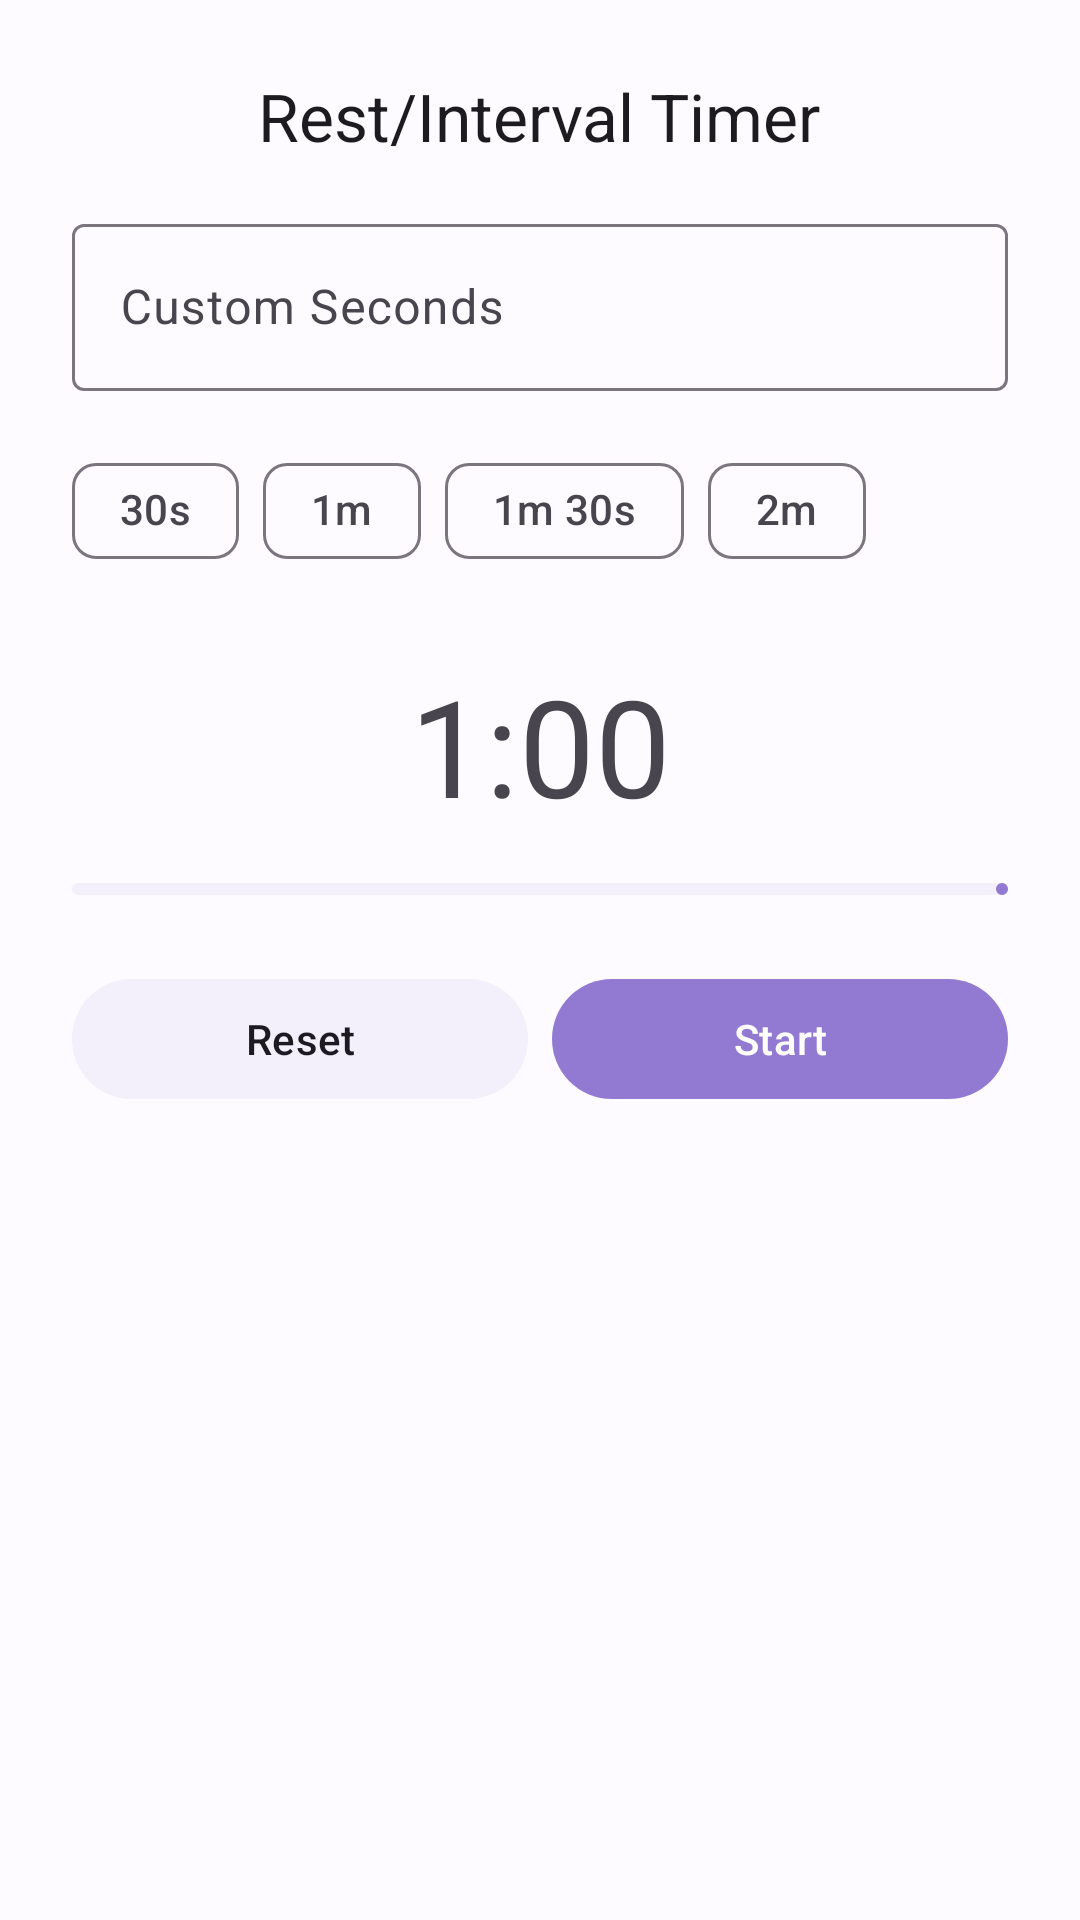

This screen was rendered from an Android layout file. Write that file and the resources it references.
<!-- AndroidManifest.xml: application theme Theme.Skulpt -->
<!-- res/layout/bottom_sheet_rest_timer.xml -->
<?xml version="1.0" encoding="utf-8"?>
<LinearLayout xmlns:android="http://schemas.android.com/apk/res/android"
    xmlns:app="http://schemas.android.com/apk/res-auto"
    android:layout_width="match_parent"
    android:layout_height="wrap_content"
    android:orientation="vertical"
    android:padding="24dp">

    <TextView
        android:layout_width="wrap_content"
        android:layout_height="wrap_content"
        android:text="Rest/Interval Timer"
        android:textAppearance="@style/TextAppearance.Material3.TitleLarge"
        android:layout_gravity="center_horizontal"
        android:layout_marginBottom="16dp" />

    <com.google.android.material.textfield.TextInputLayout
        android:id="@+id/layout_custom_duration"
        android:layout_width="match_parent"
        android:layout_height="wrap_content"
        android:hint="Custom Seconds"
        android:layout_marginBottom="16dp"
        app:endIconMode="clear_text"
        style="@style/Widget.Material3.TextInputLayout.OutlinedBox">

        <com.google.android.material.textfield.TextInputEditText
            android:id="@+id/et_custom_duration"
            android:layout_width="match_parent"
            android:layout_height="wrap_content"
            android:inputType="number"
            android:maxLength="4" />
    </com.google.android.material.textfield.TextInputLayout>

    <com.google.android.material.chip.ChipGroup
        android:id="@+id/chip_group_presets"
        android:layout_width="match_parent"
        android:layout_height="wrap_content"
        android:layout_marginBottom="24dp"
        app:singleSelection="true">

        <com.google.android.material.chip.Chip
            android:id="@+id/chip_30s"
            style="@style/Widget.Material3.Chip.Suggestion"
            android:layout_width="wrap_content"
            android:layout_height="wrap_content"
            android:text="30s"
            android:tag="30" />

        <com.google.android.material.chip.Chip
            android:id="@+id/chip_60s"
            style="@style/Widget.Material3.Chip.Suggestion"
            android:layout_width="wrap_content"
            android:layout_height="wrap_content"
            android:text="1m"
            android:tag="60" />

        <com.google.android.material.chip.Chip
            android:id="@+id/chip_90s"
            style="@style/Widget.Material3.Chip.Suggestion"
            android:layout_width="wrap_content"
            android:layout_height="wrap_content"
            android:text="1m 30s"
            android:tag="90" />

        <com.google.android.material.chip.Chip
            android:id="@+id/chip_120s"
            style="@style/Widget.Material3.Chip.Suggestion"
            android:layout_width="wrap_content"
            android:layout_height="wrap_content"
            android:text="2m"
            android:tag="120" />
    </com.google.android.material.chip.ChipGroup>

    <TextView
        android:id="@+id/tv_timer_countdown"
        android:layout_width="match_parent"
        android:layout_height="wrap_content"
        android:text="1:00"
        android:textAppearance="@style/TextAppearance.Material3.DisplayMedium"
        android:textAlignment="center"
        android:layout_marginBottom="16dp" />

    <com.google.android.material.progressindicator.LinearProgressIndicator
        android:id="@+id/progress_timer"
        android:layout_width="match_parent"
        android:layout_height="10dp"
        android:max="60"
        android:progress="60"
        app:trackCornerRadius="5dp"
        android:layout_marginBottom="24dp"
        style="@style/Widget.Material3.LinearProgressIndicator" />

    <LinearLayout
        android:layout_width="match_parent"
        android:layout_height="wrap_content"
        android:orientation="horizontal">

        <com.google.android.material.button.MaterialButton
            android:id="@+id/btn_reset"
            android:layout_width="0dp"
            android:layout_weight="1"
            android:layout_height="wrap_content"
            android:text="Reset"
            android:layout_marginEnd="8dp"
            style="@style/Widget.Material3.Button.TonalButton" />

        <com.google.android.material.button.MaterialButton
            android:id="@+id/btn_start_pause"
            android:layout_width="0dp"
            android:layout_weight="1"
            android:layout_height="wrap_content"
            android:text="Start" />
    </LinearLayout>
</LinearLayout>
<!-- resources referenced by this layout -->
<resources>
  <style name="Theme.Skulpt" parent="Theme.Material3.DayNight.NoActionBar">
          <item name="colorPrimary">@color/md_theme_primary</item>
          <item name="colorOnPrimary">@color/md_theme_onPrimary</item>
          <item name="colorPrimaryContainer">@color/md_theme_primaryContainer</item>
          <item name="colorOnPrimaryContainer">@color/md_theme_onPrimaryContainer</item>
          <item name="colorSecondary">@color/md_theme_secondary</item>
          <item name="colorOnSecondary">@color/md_theme_onSecondary</item>
          <item name="colorSecondaryContainer">@color/md_theme_secondaryContainer</item>
          <item name="colorOnSecondaryContainer">@color/md_theme_onSecondaryContainer</item>
          <item name="android:colorBackground">@color/md_theme_background</item>
          <item name="colorOnBackground">@color/md_theme_onBackground</item>
          <item name="colorSurface">@color/md_theme_surface</item>
          <item name="colorOnSurface">@color/md_theme_onSurface</item>
          <item name="colorSurfaceVariant">@color/md_theme_surfaceVariant</item>
          <item name="colorOnSurfaceVariant">@color/md_theme_onSurfaceVariant</item>
          <item name="colorOutline">@color/md_theme_outline</item>
  
          <item name="shapeAppearanceLargeComponent">@style/ShapeAppearance.Skulpt.Large</item>
          <item name="shapeAppearanceMediumComponent">@style/ShapeAppearance.Skulpt.Medium</item>
  
          <item name="android:windowTranslucentStatus">false</item>
          <item name="android:windowLightStatusBar">true</item>
  
          <item name="materialAlertDialogTheme">@style/Theme.Skulpt.AlertDialog</item>
      </style>
  <color name="md_theme_primary">#9279D1</color>
  <color name="md_theme_onPrimary">#FFFFFF</color>
  <color name="md_theme_primaryContainer">#E6E0F9</color>
  <color name="md_theme_onPrimaryContainer">#1D0061</color>
  <color name="md_theme_secondary">#7A7585</color>
  <color name="md_theme_onSecondary">#FFFFFF</color>
  <color name="md_theme_secondaryContainer">#F3EFFB</color>
  <color name="md_theme_onSecondaryContainer">#1D1A22</color>
  <color name="md_theme_background">#FDFBFF</color>
  <color name="md_theme_onBackground">#1C1B1F</color>
  <color name="md_theme_surface">#FDFBFF</color>
  <color name="md_theme_onSurface">#1C1B1F</color>
  <color name="md_theme_surfaceVariant">#E7E0EB</color>
  <color name="md_theme_onSurfaceVariant">#49454E</color>
  <color name="md_theme_outline">#7A757F</color>
  <style name="ShapeAppearance.Skulpt.Large" parent="ShapeAppearance.Material3.LargeComponent">
          <item name="cornerSize">28dp</item>
      </style>
  <style name="ShapeAppearance.Skulpt.Medium" parent="ShapeAppearance.Material3.MediumComponent">
          <item name="cornerSize">20dp</item>
      </style>
  <style name="Theme.Skulpt.AlertDialog" parent="ThemeOverlay.Material3.MaterialAlertDialog">
          <item name="shapeAppearance">@style/ShapeAppearance.Skulpt.Large</item>
      </style>
</resources>
